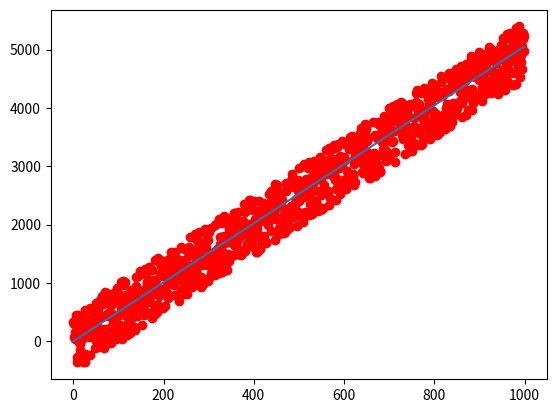

Write the Python code that produced this figure.
import matplotlib.pyplot as plt
import numpy as np
import random as rand
import math as math

data_pairs = 10
data = np.array([])
a = 5
samples = 1000 
for i in range(0,samples):
    r = rand.random()*1000 -500
    y = r + a*i
    data = np.append(data, [y])
    
plt.plot(data, 'ro')


sum_xy = 0
for i in range(0,samples):
    xy = i*data[i]
    sum_xy+=xy
sum_xx = 0
for i in range(0,samples):
    xx = data[i]*data[i]
    sum_xx += xx

tangent = sum_xx/sum_xy
print(tangent)
result = []
for i in range(0,samples):
    result.append(tangent*i)

plt.plot(result)
plt.show()